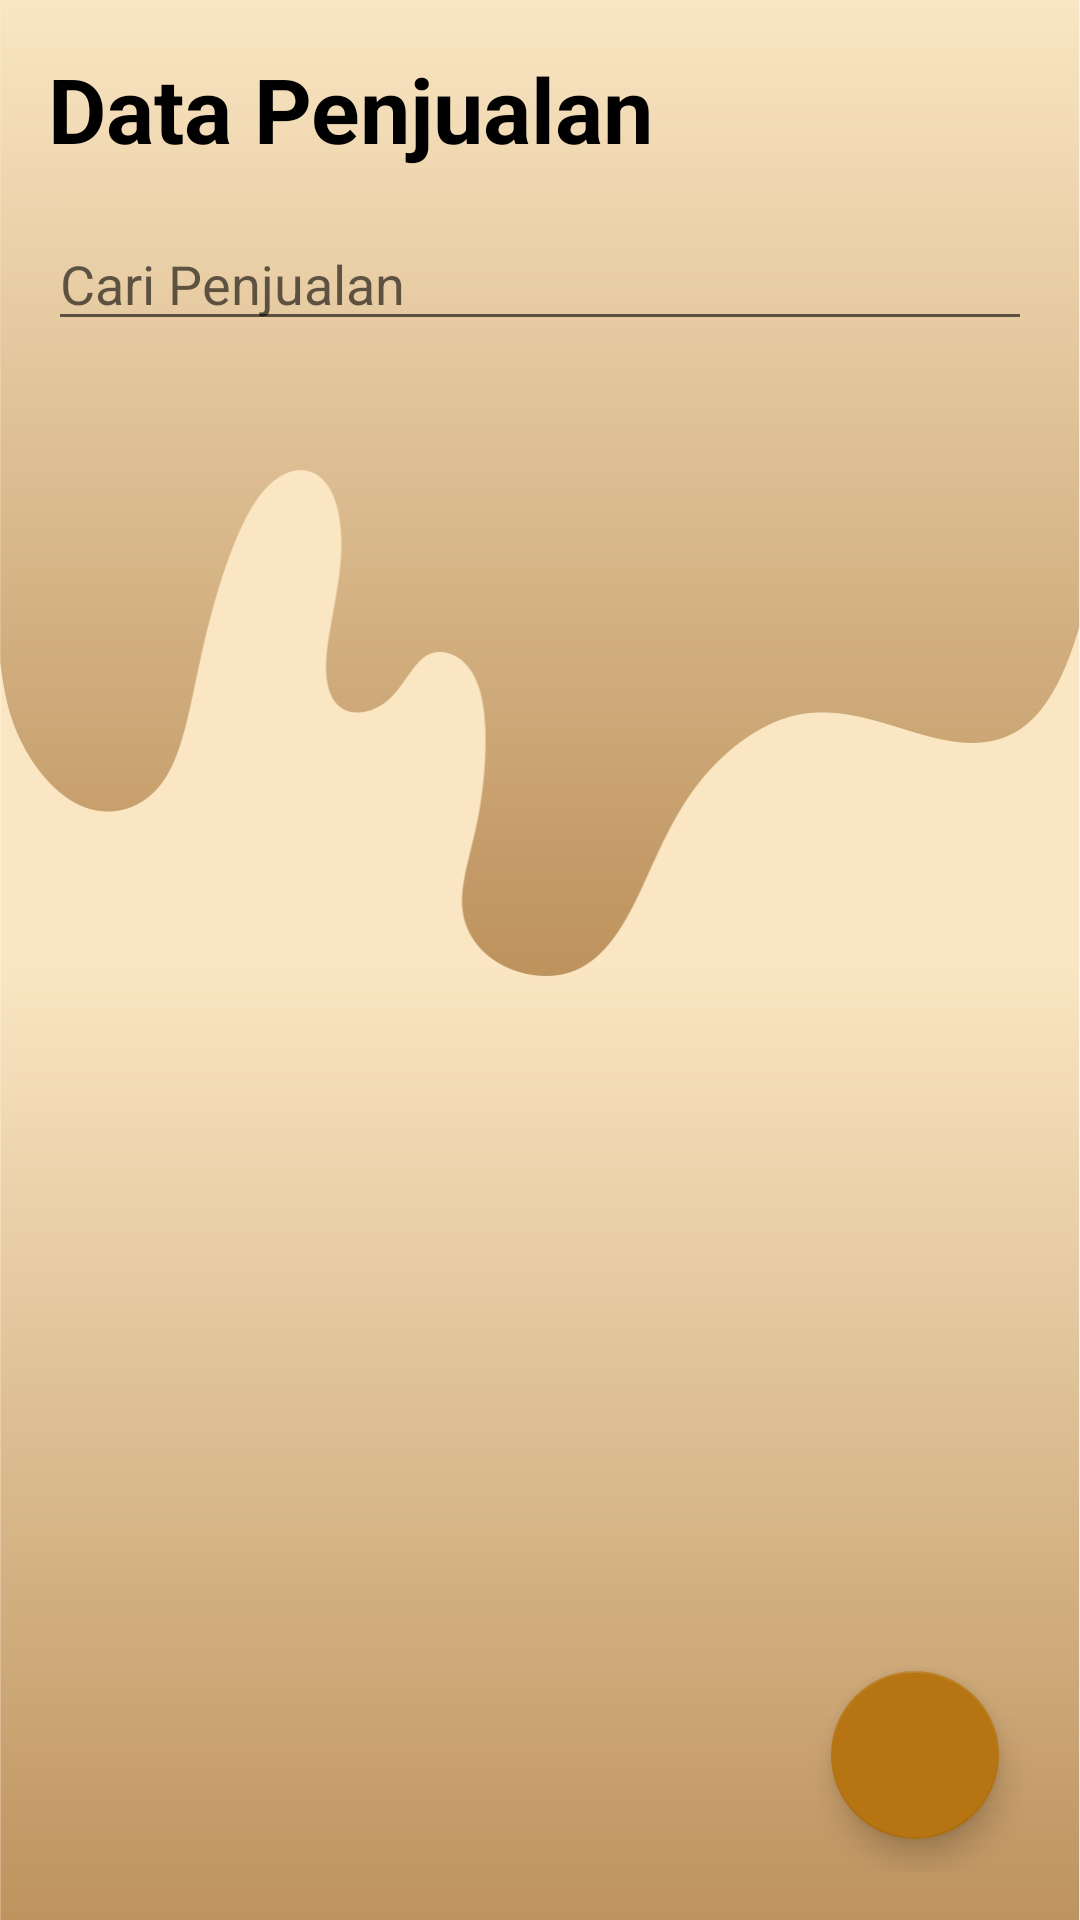

Write the Android layout XML for this screen, with the resource values it uses.
<!-- AndroidManifest.xml: application theme Theme.PendataanToko -->
<!-- res/layout/activity_penjualan.xml -->
<?xml version="1.0" encoding="utf-8"?>
<RelativeLayout xmlns:android="http://schemas.android.com/apk/res/android"
    xmlns:app="http://schemas.android.com/apk/res-auto"
    xmlns:tools="http://schemas.android.com/tools"
    android:layout_width="match_parent"
    android:layout_height="match_parent"
    android:background="@drawable/background"
    android:padding="16dp"
    tools:context=".PenjualanActivity">

    <LinearLayout
        android:layout_width="match_parent"
        android:layout_height="wrap_content"
        android:orientation="vertical">


        <TextView
            android:layout_width="match_parent"
            android:layout_height="wrap_content"
            android:layout_marginBottom="16dp"
            android:text="Data Penjualan"
            android:textColor="@color/black"
            android:textSize="30sp"
            android:textStyle="bold" />

        <EditText
            android:id="@+id/etSearch"
            android:layout_width="match_parent"
            android:layout_height="wrap_content"
            android:layout_alignParentTop="true"
            android:hint="Cari Penjualan"
            android:layout_marginBottom="16dp"
            android:inputType="textPersonName" />

        <androidx.recyclerview.widget.RecyclerView
            android:id="@+id/rvOrder"
            android:layout_width="match_parent"
            android:layout_height="wrap_content"
            android:layout_alignTop="@id/etSearch"
            android:layout_alignParentTop="true"
            tools:listitem="@layout/design_penjualan" />

    </LinearLayout>

    <com.google.android.material.floatingactionbutton.FloatingActionButton
        android:id="@+id/btnTambah"
        android:layout_width="wrap_content"
        android:layout_height="wrap_content"
        android:layout_alignParentRight="true"
        android:layout_alignParentBottom="true"
        android:layout_marginRight="11dp"
        android:layout_marginBottom="11dp"
        android:src="@drawable/ic_outline_add_24" />


</RelativeLayout>
<!-- res/layout/design_penjualan.xml (included above) -->
<?xml version="1.0" encoding="utf-8"?>
<androidx.cardview.widget.CardView xmlns:android="http://schemas.android.com/apk/res/android"
    xmlns:app="http://schemas.android.com/apk/res-auto"
    android:layout_width="match_parent"
    android:layout_height="wrap_content"
    android:layout_marginBottom="16dp"
    android:clickable="true"
    android:foreground="?attr/selectableItemBackground"
    android:id="@+id/card">

    <LinearLayout
        android:layout_width="match_parent"
        android:layout_height="wrap_content"
        android:layout_gravity="right"
        android:orientation="vertical"
        android:padding="12dp">

        <LinearLayout
            android:layout_width="match_parent"
            android:layout_height="wrap_content"
            android:orientation="horizontal">
            <TextView
                android:layout_width="240px"
                android:layout_height="wrap_content"
                android:text="Tanggal" />

            <TextView
                android:id="@+id/tvTanggal"
                android:layout_width="match_parent"
                android:layout_height="wrap_content"
                android:text=":" />

        </LinearLayout>


        <LinearLayout
            android:layout_width="match_parent"
            android:layout_height="wrap_content"
            android:orientation="horizontal">
            <TextView
                android:layout_width="240px"
                android:layout_height="wrap_content"
                android:text="Produk" />

            <TextView
                android:id="@+id/tvProduk"
                android:layout_width="match_parent"
                android:layout_height="wrap_content"
                android:text=":" />

        </LinearLayout>
        <LinearLayout
            android:layout_width="match_parent"
            android:layout_height="wrap_content"
            android:orientation="horizontal">
            <TextView
                android:layout_width="240px"
                android:layout_height="wrap_content"
                android:text="Harga" />

            <TextView
                android:id="@+id/tvHarga"
                android:layout_width="match_parent"
                android:layout_height="wrap_content"
                android:text=":" />

        </LinearLayout>
        <LinearLayout
            android:layout_width="match_parent"
            android:layout_height="wrap_content"
            android:orientation="horizontal">
            <TextView
                android:layout_width="240px"
                android:layout_height="wrap_content"
                android:text="Jumlah" />

            <TextView
                android:id="@+id/tvJumlah"
                android:layout_width="match_parent"
                android:layout_height="wrap_content"
                android:text=":" />

        </LinearLayout>

        <LinearLayout
            android:layout_width="match_parent"
            android:layout_height="wrap_content"
            android:orientation="horizontal">
            <TextView
                android:layout_width="240px"
                android:layout_height="wrap_content"
                android:text="Bayar" />

            <TextView
                android:id="@+id/tvBayar"
                android:layout_width="match_parent"
                android:layout_height="wrap_content"
                android:text=":" />

        </LinearLayout>


    </LinearLayout>




</androidx.cardview.widget.CardView>
<!-- resources referenced by this layout -->
<resources>
  <color name="black">#FF000000</color>
  <!-- drawable background: jpg bitmap (drawable-v24, 190042 bytes) -->
  <style name="Theme.PendataanToko" parent="Theme.MaterialComponents.DayNight.NoActionBar">
          
          <item name="colorPrimary">@color/brown</item>
          <item name="colorPrimaryVariant">@color/brown</item>
          <item name="colorOnPrimary">@color/white</item>
          
          <item name="colorSecondary">@color/brown</item>
          <item name="colorSecondaryVariant">@color/brown</item>
          <item name="colorOnSecondary">@color/black</item>
          
          <item name="android:statusBarColor">?attr/colorPrimaryVariant</item>
          
      </style>
  <color name="brown">#B67412</color>
  <color name="white">#FFFFFFFF</color>
</resources>
